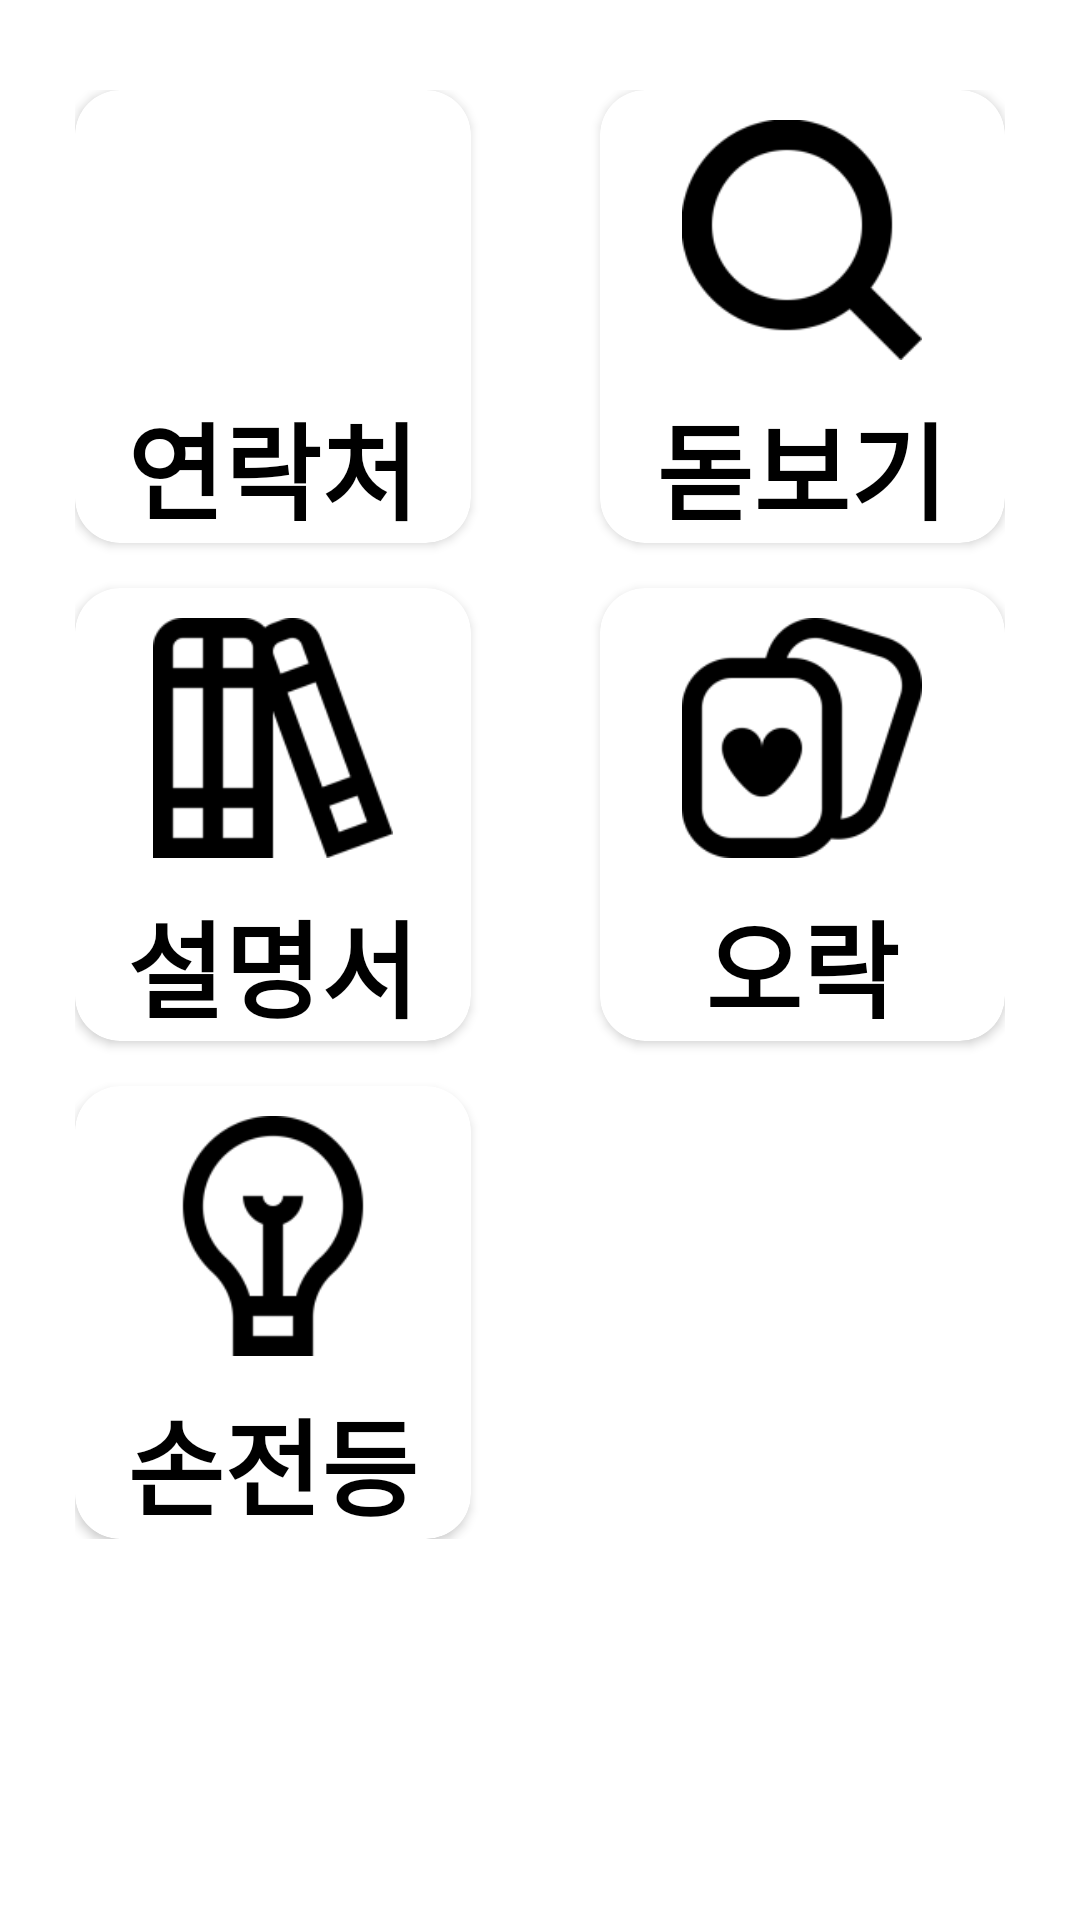

Produce the Android XML layout that renders to this screen, including the resource entries it uses.
<!-- AndroidManifest.xml: application theme Theme.DateAndClock -->
<!-- res/layout/fragment_one.xml -->
<?xml version="1.0" encoding="utf-8"?>
<LinearLayout xmlns:android="http://schemas.android.com/apk/res/android"
    xmlns:tools="http://schemas.android.com/tools"
    xmlns:app="http://schemas.android.com/apk/res-auto"
    android:layout_width="match_parent"
    android:layout_height="match_parent"
    android:orientation="vertical"
    android:id="@+id/one_frag"
    tools:context=".OneFragment">

    <GridLayout
        android:layout_width="match_parent"
        android:layout_height="wrap_content"
        android:columnCount="2"
        android:rowCount="3"
        android:layout_marginTop="30dp"
        android:layout_marginLeft="25dp"
        android:layout_marginRight="25dp"
        android:orientation="horizontal">

        <androidx.cardview.widget.CardView
            android:id="@+id/phonebook_btn"
            android:padding="10dp"
            android:backgroundTint="@color/white"
            app:cardCornerRadius="15dp"
            android:layout_width="wrap_content"
            android:layout_height="wrap_content"
            android:layout_marginRight="5dp"
            android:layout_columnWeight="1"
            android:layout_gravity="fill">
            <LinearLayout
                android:layout_width="wrap_content"
                android:layout_height="wrap_content"
                android:layout_gravity="center_horizontal|center_vertical"
                android:gravity="center"
                android:orientation="vertical">
                <ImageView
                    android:layout_width="100dp"
                    android:layout_height="100dp"
                    android:padding="10dp"
                    android:src="@drawable/address_book_48"/>
                <TextView
                    android:layout_width="wrap_content"
                    android:layout_height="wrap_content"
                    android:text="연락처"
                    android:textColor="#000000"
                    android:textSize="35dp"
                    android:textStyle="bold"
                    />
            </LinearLayout>
        </androidx.cardview.widget.CardView>
        <androidx.cardview.widget.CardView
            android:id="@+id/magnify_btn"
            app:cardCornerRadius="15dp"
            android:layout_width="wrap_content"
            android:layout_height="wrap_content"
            android:layout_marginLeft="38dp"

            android:backgroundTint="@color/white"
            android:layout_columnWeight="1"
            android:layout_gravity="fill">
            <LinearLayout
                android:layout_width="wrap_content"
                android:layout_height="wrap_content"
                android:gravity="center"
                android:layout_gravity="center_horizontal|center_vertical"
                android:orientation="vertical">
                <ImageView
                    android:layout_width="100dp"
                    android:layout_height="100dp"
                    android:padding="10dp"
                    android:src="@drawable/search_48"/>
                <TextView
                    android:layout_width="wrap_content"
                    android:layout_height="wrap_content"
                    android:text="돋보기"
                    android:textStyle="bold"
                    android:textColor="#000000"
                    android:textSize="35dp"/>
            </LinearLayout>
        </androidx.cardview.widget.CardView>

        <androidx.cardview.widget.CardView
            android:id="@+id/manual_btn"
            android:layout_width="wrap_content"
            android:layout_height="wrap_content"
            android:layout_marginTop="15dp"
            android:layout_marginRight="5dp"
            android:backgroundTint="@color/white"
            android:layout_columnWeight="1"
            app:cardCornerRadius="15dp"
            android:layout_gravity="fill">
            <LinearLayout
                android:layout_width="wrap_content"
                android:layout_height="wrap_content"
                android:gravity="center"
                android:layout_gravity="center_horizontal|center_vertical"
                android:orientation="vertical">
                <ImageView
                    android:layout_width="100dp"
                    android:layout_height="100dp"
                    android:padding="10dp"
                    android:src="@drawable/books_48"/>
                <TextView
                    android:layout_width="wrap_content"
                    android:layout_height="wrap_content"
                    android:text="설명서"
                    android:textStyle="bold"
                    android:textColor="#000000"
                    android:textSize="35dp"/>
            </LinearLayout>
        </androidx.cardview.widget.CardView>

        <androidx.cardview.widget.CardView
            android:id="@+id/playing_btn"
            android:layout_width="wrap_content"
            android:layout_height="wrap_content"
            android:layout_marginLeft="38dp"
            android:backgroundTint="@color/white"
            android:layout_columnWeight="1"
            app:cardCornerRadius="15dp"
            android:layout_marginTop="15dp"
            android:layout_gravity="fill">
            <LinearLayout
                android:layout_width="wrap_content"
                android:layout_height="wrap_content"
                android:gravity="center"
                android:layout_gravity="center_horizontal|center_vertical"
                android:orientation="vertical">
                <ImageView
                    android:layout_width="100dp"
                    android:layout_height="100dp"
                    android:padding="10dp"
                    android:src="@drawable/cards_48"/>
                <TextView
                    android:layout_width="wrap_content"
                    android:layout_height="wrap_content"
                    android:text="오락"
                    android:textStyle="bold"
                    android:textColor="#000000"
                    android:textSize="35dp"/>
            </LinearLayout>
        </androidx.cardview.widget.CardView>

        <androidx.cardview.widget.CardView
            android:id="@+id/light_btn"
            android:layout_width="wrap_content"
            android:layout_height="wrap_content"
            android:layout_marginTop="15dp"
            android:layout_columnWeight="1"
            android:layout_marginRight="5dp"
            android:backgroundTint="@color/white"
            app:cardCornerRadius="15dp"
            android:layout_gravity="fill">
            <LinearLayout
                android:layout_width="wrap_content"
                android:layout_height="wrap_content"
                android:gravity="center"
                android:layout_gravity="center_horizontal|center_vertical"
                android:orientation="vertical">
                <ImageView
                    android:layout_width="100dp"
                    android:layout_height="100dp"
                    android:padding="10dp"
                    android:src="@drawable/bulb_48"/>
                <TextView
                    android:layout_width="wrap_content"
                    android:layout_height="wrap_content"
                    android:text="손전등"
                    android:textStyle="bold"
                    android:textColor="#000000"
                    android:textSize="35dp"/>
            </LinearLayout>
        </androidx.cardview.widget.CardView>

        <androidx.cardview.widget.CardView
            android:id="@+id/card6"
            android:layout_width="wrap_content"
            android:layout_height="wrap_content"
            android:visibility="invisible"
            android:layout_columnWeight="1"
            android:layout_marginLeft="5dp"
            app:cardCornerRadius="15dp"
            android:layout_gravity="fill">
            <LinearLayout
                android:layout_width="wrap_content"
                android:layout_height="wrap_content"
                android:gravity="center"
                android:layout_gravity="center_horizontal|center_vertical"
                android:orientation="vertical">
                <ImageView
                    android:layout_width="100dp"
                    android:layout_height="100dp"
                    android:padding="10dp"
                    android:src="@drawable/books_48"/>
                <TextView
                    android:layout_width="wrap_content"
                    android:layout_height="wrap_content"
                    android:text="dddddddd"
                    android:textStyle="bold"
                    android:textSize="30dp"/>
            </LinearLayout>
        </androidx.cardview.widget.CardView>


    </GridLayout>


</LinearLayout>
<!-- resources referenced by this layout -->
<resources>
  <color name="white">#FFFFFFFF</color>
  <!-- drawable books_48: png bitmap (drawable-hdpi, 1558 bytes) -->
  <!-- drawable bulb_48: png bitmap (drawable-mdpi, 1086 bytes) -->
  <!-- drawable cards_48: png bitmap (drawable-mdpi, 1182 bytes) -->
  <!-- drawable search_48: png bitmap (drawable-hdpi, 1439 bytes) -->
  <style name="Theme.DateAndClock" parent="Theme.MaterialComponents.DayNight.NoActionBar">
          
          <item name="colorPrimary">@color/purple_500</item>
          <item name="colorPrimaryVariant">#AFDDFA</item>
          <item name="colorOnPrimary">@color/white</item>
          
          <item name="colorSecondary">@color/teal_200</item>
          <item name="colorSecondaryVariant">@color/teal_700</item>
          <item name="colorOnSecondary">@color/black</item>
          
          <item name="android:statusBarColor" tools:targetApi="l">?attr/colorPrimaryVariant</item>
          
  
      </style>
  <color name="purple_500">#FF6200EE</color>
  <color name="teal_200">#FF03DAC5</color>
  <color name="teal_700">#FF018786</color>
  <color name="black">#FF000000</color>
</resources>
